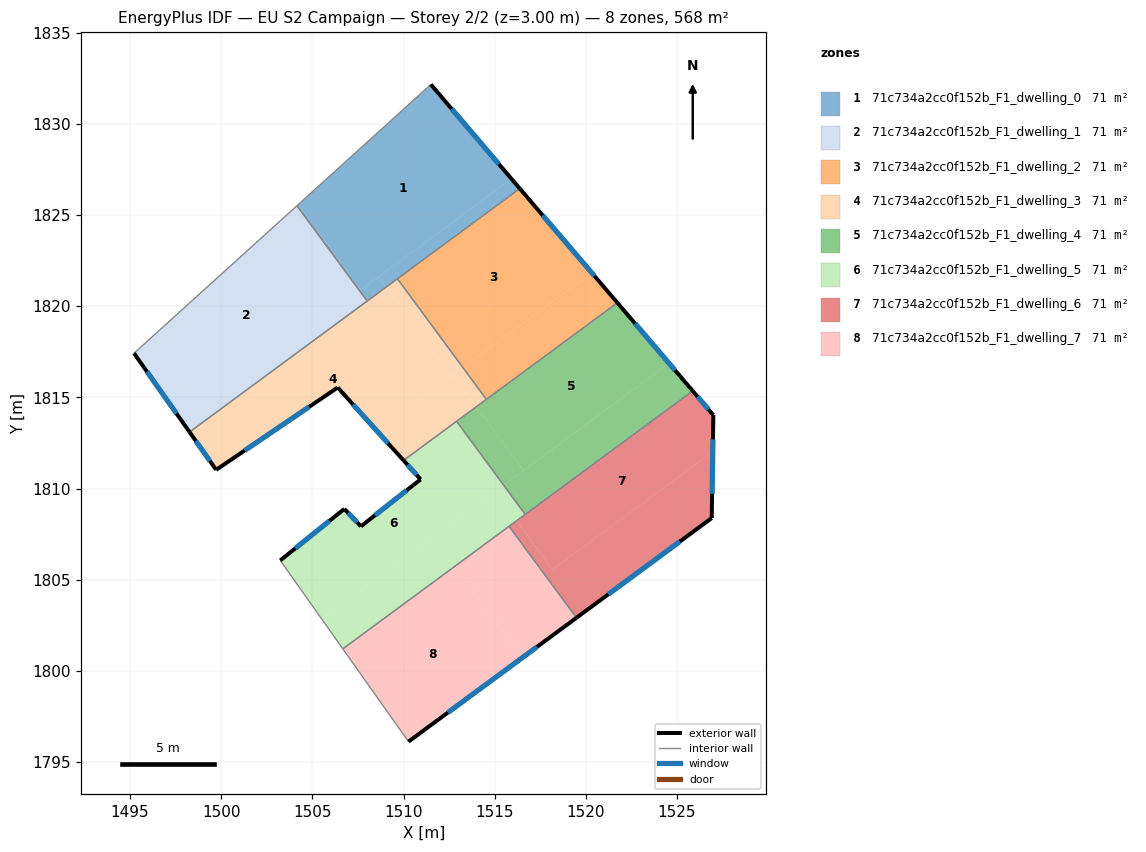
=== STOREY PLAN SPEC (per zone: floor XY polygon, exterior-wall plan segments, windows/doors) ===
zone 1: 71c734a2cc0f152b_F1_dwelling_0  (71.0 m²)
  floor: (1511.50, 1832.16) (1515.92, 1826.99) (1507.67, 1820.91) (1504.23, 1825.58)
  floor: (1515.92, 1826.99) (1516.38, 1826.45) (1509.02, 1821.03) (1508.61, 1821.60)
  floor: (1504.23, 1825.58) (1507.67, 1820.91) (1507.59, 1820.85) (1504.15, 1825.51)
  floor: (1508.61, 1821.60) (1509.02, 1821.03) (1508.01, 1820.28) (1507.59, 1820.85)
  exterior wall: (1516.38, 1826.45) – (1511.50, 1832.16)  [7.5 m]
    window: (1515.23, 1827.79) – (1512.64, 1830.82)  [6.3 m²]
  interior walls: 4
zone 2: 71c734a2cc0f152b_F1_dwelling_1  (70.9 m²)
  floor: (1504.15, 1825.51) (1507.59, 1820.85) (1497.86, 1813.67) (1495.22, 1817.42)
  floor: (1507.59, 1820.85) (1508.01, 1820.28) (1498.26, 1813.10) (1497.86, 1813.67)
  exterior wall: (1495.22, 1817.42) – (1498.26, 1813.10)  [5.3 m]
    window: (1495.93, 1816.41) – (1497.55, 1814.11)  [4.5 m²]
  interior walls: 3
zone 3: 71c734a2cc0f152b_F1_dwelling_2  (70.9 m²)
  floor: (1516.38, 1826.45) (1520.32, 1821.83) (1513.26, 1816.63) (1509.66, 1821.51)
  floor: (1520.32, 1821.83) (1521.73, 1820.19) (1514.54, 1814.89) (1513.26, 1816.63)
  exterior wall: (1521.73, 1820.19) – (1516.38, 1826.45)  [8.2 m]
    window: (1520.47, 1821.66) – (1517.63, 1824.98)  [7.0 m²]
  interior walls: 3
zone 4: 71c734a2cc0f152b_F1_dwelling_3  (70.9 m²)
  floor: (1509.02, 1821.03) (1512.62, 1816.16) (1508.55, 1813.15) (1506.39, 1815.54) (1499.72, 1811.03) (1498.26, 1813.10)
  floor: (1512.71, 1816.23) (1514.00, 1814.49) (1510.00, 1811.54) (1508.55, 1813.15)
  floor: (1509.66, 1821.51) (1513.26, 1816.63) (1512.62, 1816.16) (1509.02, 1821.03)
  floor: (1513.26, 1816.63) (1514.54, 1814.89) (1514.00, 1814.49) (1512.71, 1816.23)
  exterior wall: (1506.39, 1815.54) – (1510.00, 1811.54)  [5.4 m]
    window: (1507.24, 1814.60) – (1509.15, 1812.48)  [4.5 m²]
  exterior wall: (1499.72, 1811.03) – (1506.39, 1815.54)  [8.1 m]
    window: (1501.29, 1812.09) – (1504.82, 1814.48)  [6.8 m²]
  exterior wall: (1498.26, 1813.10) – (1499.72, 1811.03)  [2.5 m]
    window: (1498.60, 1812.61) – (1499.38, 1811.51)  [2.1 m²]
  interior walls: 5
zone 5: 71c734a2cc0f152b_F1_dwelling_4  (71.0 m²)
  floor: (1521.73, 1820.19) (1524.56, 1816.87) (1516.58, 1810.99) (1514.00, 1814.49)
  floor: (1524.56, 1816.87) (1525.86, 1815.35) (1516.67, 1808.58) (1515.49, 1810.18)
  floor: (1514.00, 1814.49) (1516.58, 1810.99) (1515.49, 1810.18) (1512.91, 1813.69)
  exterior wall: (1525.86, 1815.35) – (1521.73, 1820.19)  [6.4 m]
    window: (1524.89, 1816.49) – (1522.70, 1819.05)  [5.4 m²]
  interior walls: 4
zone 6: 71c734a2cc0f152b_F1_dwelling_5  (71.0 m²)
  floor: (1512.91, 1813.69) (1515.49, 1810.18) (1505.52, 1802.83) (1503.24, 1806.06) (1506.75, 1808.88) (1507.66, 1807.93) (1510.94, 1810.50) (1510.00, 1811.54)
  floor: (1515.49, 1810.18) (1516.67, 1808.58) (1506.67, 1801.21) (1505.52, 1802.83)
  exterior wall: (1510.00, 1811.54) – (1510.94, 1810.50)  [1.4 m]
    window: (1510.22, 1811.30) – (1510.72, 1810.75)  [1.2 m²]
  exterior wall: (1506.75, 1808.88) – (1503.24, 1806.06)  [4.5 m]
    window: (1505.93, 1808.22) – (1504.06, 1806.72)  [3.8 m²]
  exterior wall: (1507.66, 1807.93) – (1506.75, 1808.88)  [1.3 m]
    window: (1507.45, 1808.15) – (1506.97, 1808.66)  [1.1 m²]
  exterior wall: (1510.94, 1810.50) – (1507.66, 1807.93)  [4.2 m]
    window: (1510.17, 1809.90) – (1508.43, 1808.53)  [3.5 m²]
  interior walls: 5
zone 7: 71c734a2cc0f152b_F1_dwelling_6  (70.9 m²)
  floor: (1525.86, 1815.35) (1526.99, 1814.03) (1526.96, 1812.03) (1518.17, 1805.55) (1516.20, 1808.23)
  floor: (1526.96, 1812.03) (1526.90, 1808.38) (1519.48, 1802.91) (1515.79, 1807.93) (1516.20, 1808.23) (1518.17, 1805.55)
  exterior wall: (1526.90, 1808.38) – (1526.99, 1814.03)  [5.6 m]
    window: (1526.92, 1809.71) – (1526.97, 1812.70)  [4.8 m²]
  exterior wall: (1519.48, 1802.91) – (1526.90, 1808.38)  [9.2 m]
    window: (1521.23, 1804.20) – (1525.16, 1807.10)  [7.8 m²]
  exterior wall: (1526.99, 1814.03) – (1525.86, 1815.35)  [1.7 m]
    window: (1526.73, 1814.34) – (1526.12, 1815.04)  [1.5 m²]
  interior walls: 3
zone 8: 71c734a2cc0f152b_F1_dwelling_7  (70.9 m²)
  floor: (1512.81, 1805.73) (1516.51, 1800.72) (1510.27, 1796.12) (1506.67, 1801.21)
  floor: (1515.79, 1807.93) (1519.48, 1802.91) (1516.51, 1800.72) (1512.81, 1805.73)
  exterior wall: (1510.27, 1796.12) – (1519.48, 1802.91)  [11.4 m]
    window: (1512.43, 1797.71) – (1517.32, 1801.32)  [9.7 m²]
  interior walls: 3

=== DERIVED (storey summary) ===
Building: EU S2 Campaign
Storey: 2 of 2  (floor level z = 3.00 m)
Storey gross floor area: 567.6 m²
Zones on this storey: 8
  - 71c734a2cc0f152b_F1_dwelling_0: floor 71.0 m²; exterior wall 7.5 m (22.5 m²); 1 window(s) 6.3 m²; WWR 28.1%
  - 71c734a2cc0f152b_F1_dwelling_1: floor 70.9 m²; exterior wall 5.3 m (15.9 m²); 1 window(s) 4.5 m²; WWR 28.1%
  - 71c734a2cc0f152b_F1_dwelling_2: floor 70.9 m²; exterior wall 8.2 m (24.7 m²); 1 window(s) 7.0 m²; WWR 28.1%
  - 71c734a2cc0f152b_F1_dwelling_3: floor 70.9 m²; exterior wall 16.0 m (47.9 m²); 3 window(s) 13.5 m²; WWR 28.1%
  - 71c734a2cc0f152b_F1_dwelling_4: floor 71.0 m²; exterior wall 6.4 m (19.1 m²); 1 window(s) 5.4 m²; WWR 28.1%
  - 71c734a2cc0f152b_F1_dwelling_5: floor 71.0 m²; exterior wall 11.4 m (34.2 m²); 4 window(s) 9.6 m²; WWR 28.1%
  - 71c734a2cc0f152b_F1_dwelling_6: floor 70.9 m²; exterior wall 16.6 m (49.8 m²); 3 window(s) 14.0 m²; WWR 28.1%
  - 71c734a2cc0f152b_F1_dwelling_7: floor 70.9 m²; exterior wall 11.4 m (34.3 m²); 1 window(s) 9.7 m²; WWR 28.1%
Zone adjacency (shared interzone walls):
  - 71c734a2cc0f152b_F1_dwelling_0 ↔ 71c734a2cc0f152b_F1_dwelling_1
  - 71c734a2cc0f152b_F1_dwelling_0 ↔ 71c734a2cc0f152b_F1_dwelling_2
  - 71c734a2cc0f152b_F1_dwelling_0 ↔ 71c734a2cc0f152b_F1_dwelling_3
  - 71c734a2cc0f152b_F1_dwelling_1 ↔ 71c734a2cc0f152b_F1_dwelling_3
  - 71c734a2cc0f152b_F1_dwelling_2 ↔ 71c734a2cc0f152b_F1_dwelling_3
  - 71c734a2cc0f152b_F1_dwelling_2 ↔ 71c734a2cc0f152b_F1_dwelling_4
  - 71c734a2cc0f152b_F1_dwelling_3 ↔ 71c734a2cc0f152b_F1_dwelling_4
  - 71c734a2cc0f152b_F1_dwelling_3 ↔ 71c734a2cc0f152b_F1_dwelling_5
  - 71c734a2cc0f152b_F1_dwelling_4 ↔ 71c734a2cc0f152b_F1_dwelling_5
  - 71c734a2cc0f152b_F1_dwelling_4 ↔ 71c734a2cc0f152b_F1_dwelling_6
  - 71c734a2cc0f152b_F1_dwelling_5 ↔ 71c734a2cc0f152b_F1_dwelling_6
  - 71c734a2cc0f152b_F1_dwelling_5 ↔ 71c734a2cc0f152b_F1_dwelling_7
  - 71c734a2cc0f152b_F1_dwelling_6 ↔ 71c734a2cc0f152b_F1_dwelling_7